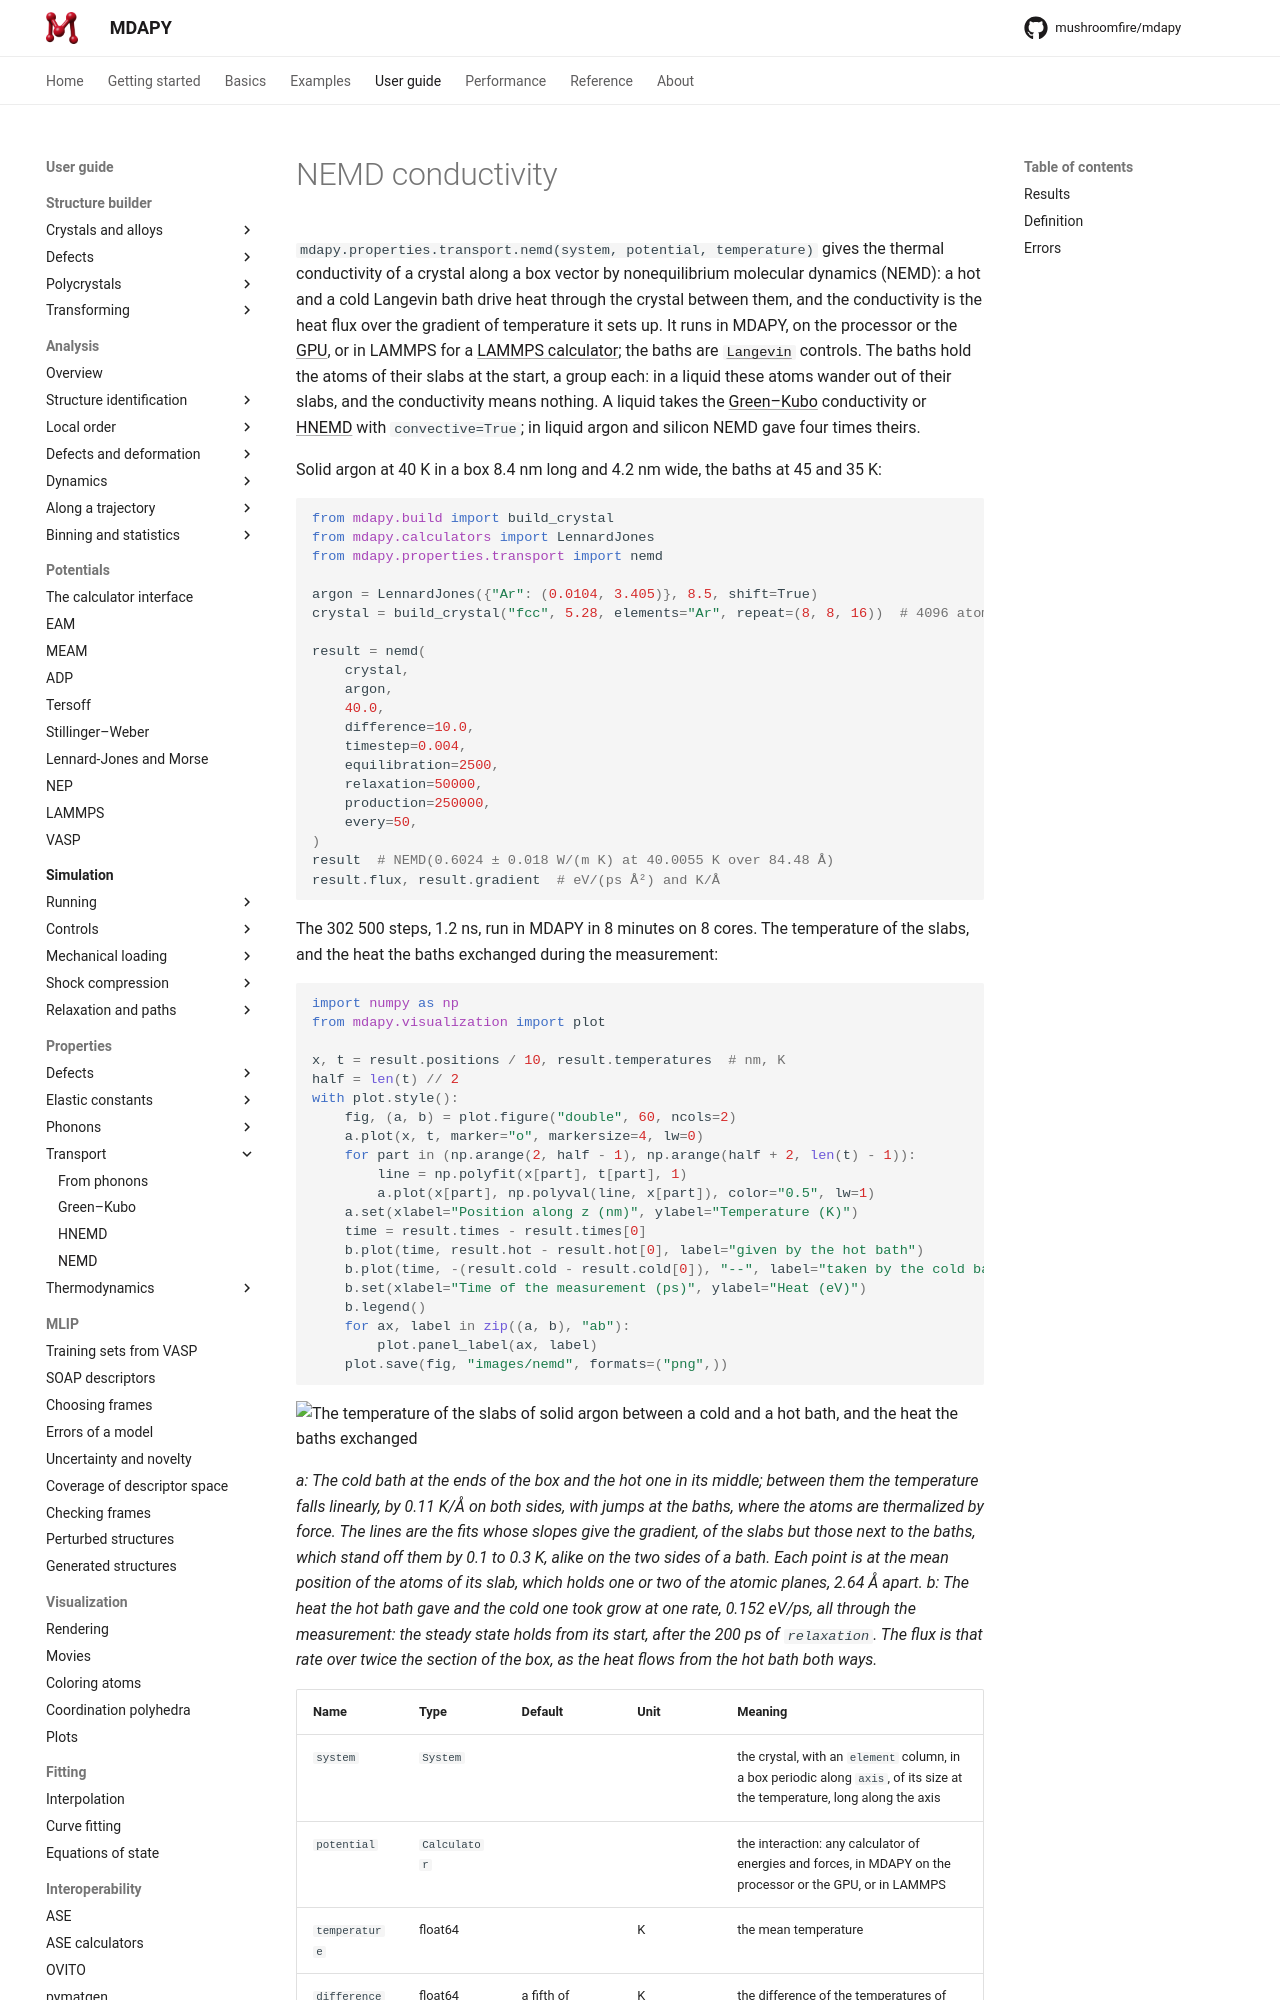

repository: mushroomfire/mdapy · page: 2.2/user-guide/properties/nemd/index.html · generator: mkdocs

# NEMD conductivity

`mdapy.properties.transport.nemd(system, potential, temperature)` gives the thermal
conductivity of a crystal along a box vector by nonequilibrium molecular dynamics
(NEMD): a hot and a cold Langevin bath drive heat through the crystal between them, and
the conductivity is the heat flux over the gradient of temperature it sets up. It runs
in MDAPY, on the processor or the [GPU](../simulation/gpu.md), or in LAMMPS for a
[LAMMPS calculator](../potentials/lammps.md); the baths are [`Langevin`](../simulation/controls.md) controls.
The baths hold the atoms of their slabs at the start, a group each: in a liquid these
atoms wander out of their slabs, and the conductivity means nothing. A liquid takes the
[Green–Kubo](green-kubo.md) conductivity or [HNEMD](hnemd.md) with `convective=True`;
in liquid argon and silicon NEMD gave four times theirs.

Solid argon at 40 K in a box 8.4 nm long and 4.2 nm wide, the baths at 45 and 35 K:

<!-- skip-test -->
```python
from mdapy.build import build_crystal
from mdapy.calculators import LennardJones
from mdapy.properties.transport import nemd

argon = LennardJones({"Ar": (0.0104, 3.405)}, 8.5, shift=True)
crystal = build_crystal("fcc", 5.28, elements="Ar", repeat=(8, 8, 16))  # 4096 atoms

result = nemd(
    crystal,
    argon,
    40.0,
    difference=10.0,
    timestep=0.004,
    equilibration=2500,
    relaxation=50000,
    production=250000,
    every=50,
)
result  # NEMD(0.6024 ± 0.018 W/(m K) at 40.0055 K over 84.48 Å)
result.flux, result.gradient  # eV/(ps Å²) and K/Å
```

The 302 500 steps, 1.2 ns, run in MDAPY in 8 minutes on 8 cores. The temperature of
the slabs, and the heat the baths exchanged during the measurement:

<!-- skip-test -->
```python
import numpy as np
from mdapy.visualization import plot

x, t = result.positions / 10, result.temperatures  # nm, K
half = len(t) // 2
with plot.style():
    fig, (a, b) = plot.figure("double", 60, ncols=2)
    a.plot(x, t, marker="o", markersize=4, lw=0)
    for part in (np.arange(2, half - 1), np.arange(half + 2, len(t) - 1)):
        line = np.polyfit(x[part], t[part], 1)
        a.plot(x[part], np.polyval(line, x[part]), color="0.5", lw=1)
    a.set(xlabel="Position along z (nm)", ylabel="Temperature (K)")
    time = result.times - result.times[0]
    b.plot(time, result.hot - result.hot[0], label="given by the hot bath")
    b.plot(time, -(result.cold - result.cold[0]), "--", label="taken by the cold bath")
    b.set(xlabel="Time of the measurement (ps)", ylabel="Heat (eV)")
    b.legend()
    for ax, label in zip((a, b), "ab"):
        plot.panel_label(ax, label)
    plot.save(fig, "images/nemd", formats=("png",))
```

![The temperature of the slabs of solid argon between a cold and a hot bath, and the heat the baths exchanged](images/nemd.png)
